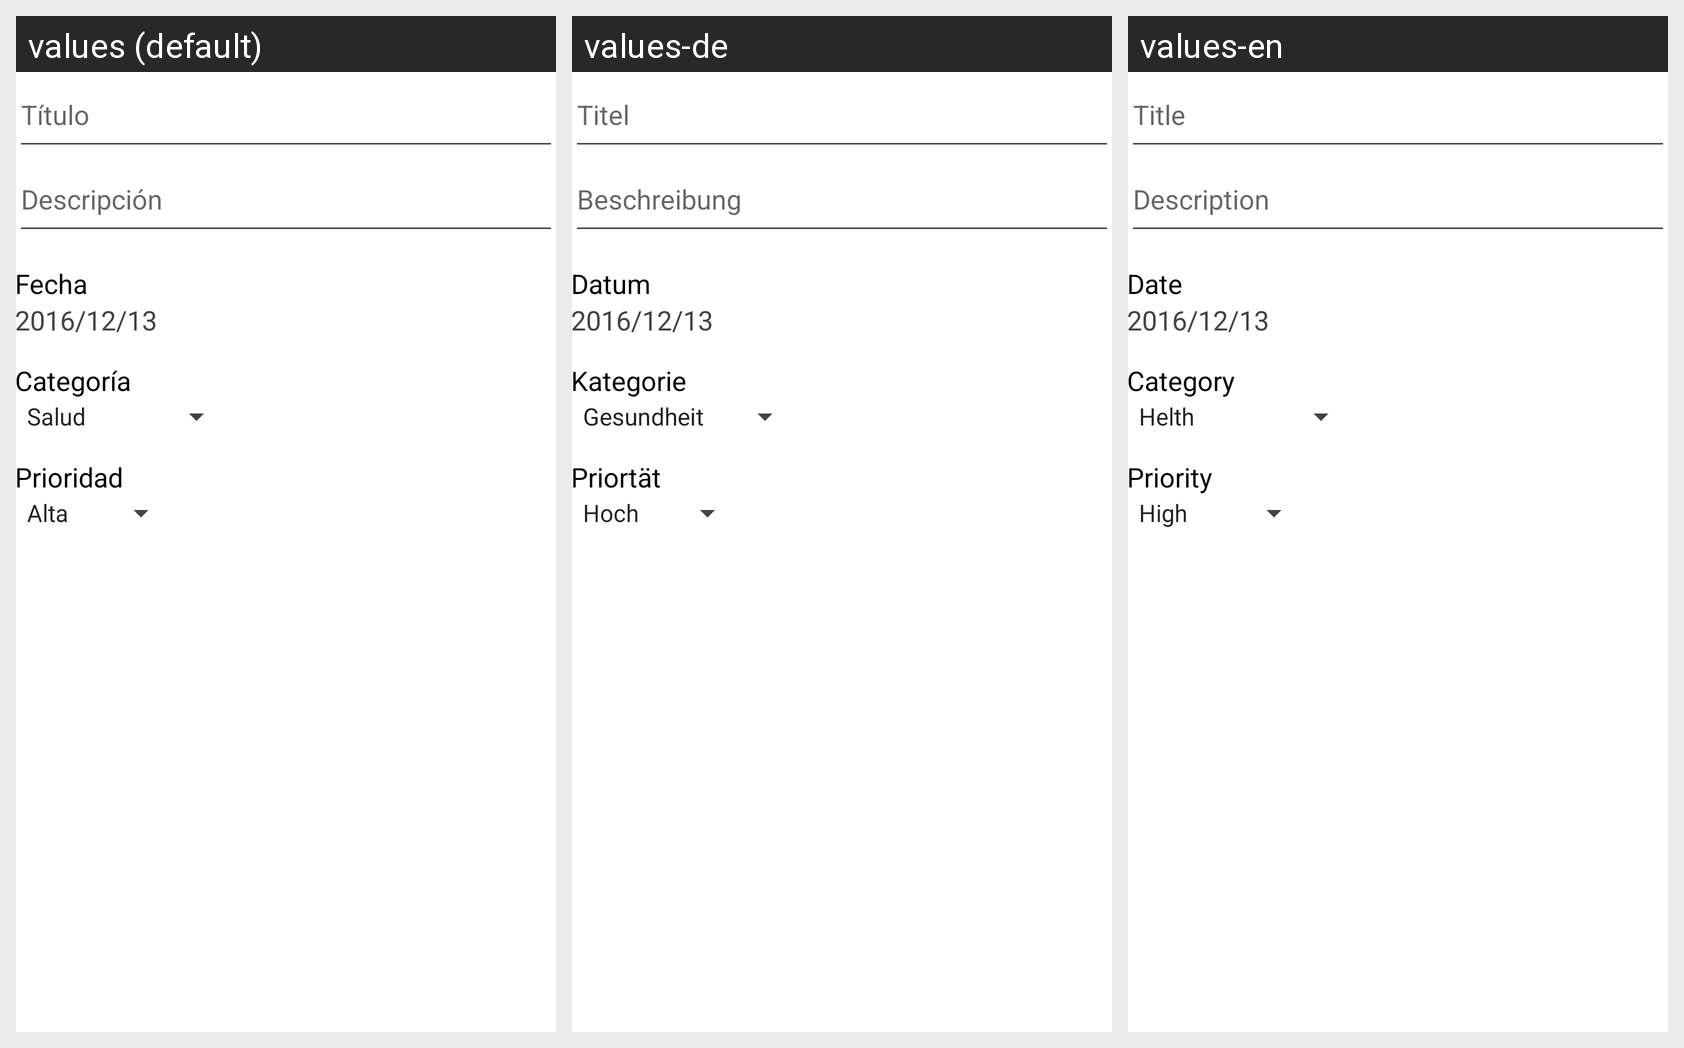

Here is an Android app screen in its default locale and in the app's own translations. Write out the translated-string differences for the strings that appear on this screen.
Android screen res/layout/fragment_form.xml rendered under 3 locales, left to right: values (default), values-de, values-en. Device: Nexus 5 (rendered at 1080×1920; each locale shown at half size, 540×960, under a caption strip naming it); theme AppTheme.
Strings drawn on this screen, with the default value and each locale's value (text and hints the layout hard-codes, and strings that could not be matched under every locale, appear in the picture but are not listed):

title
  values: Título
  values-de: Titel
  values-en: Title

description
  values: Descripción
  values-de: Beschreibung
  values-en: Description

date
  values: Fecha
  values-de: Datum
  values-en: Date

dateExample
  values: 2016/12/13
  values-de: 2016/12/13
  values-en: 2016/12/13

category
  values: Categoría
  values-de: Kategorie
  values-en: Category

priority
  values: Prioridad
  values-de: Priortät
  values-en: Priority
